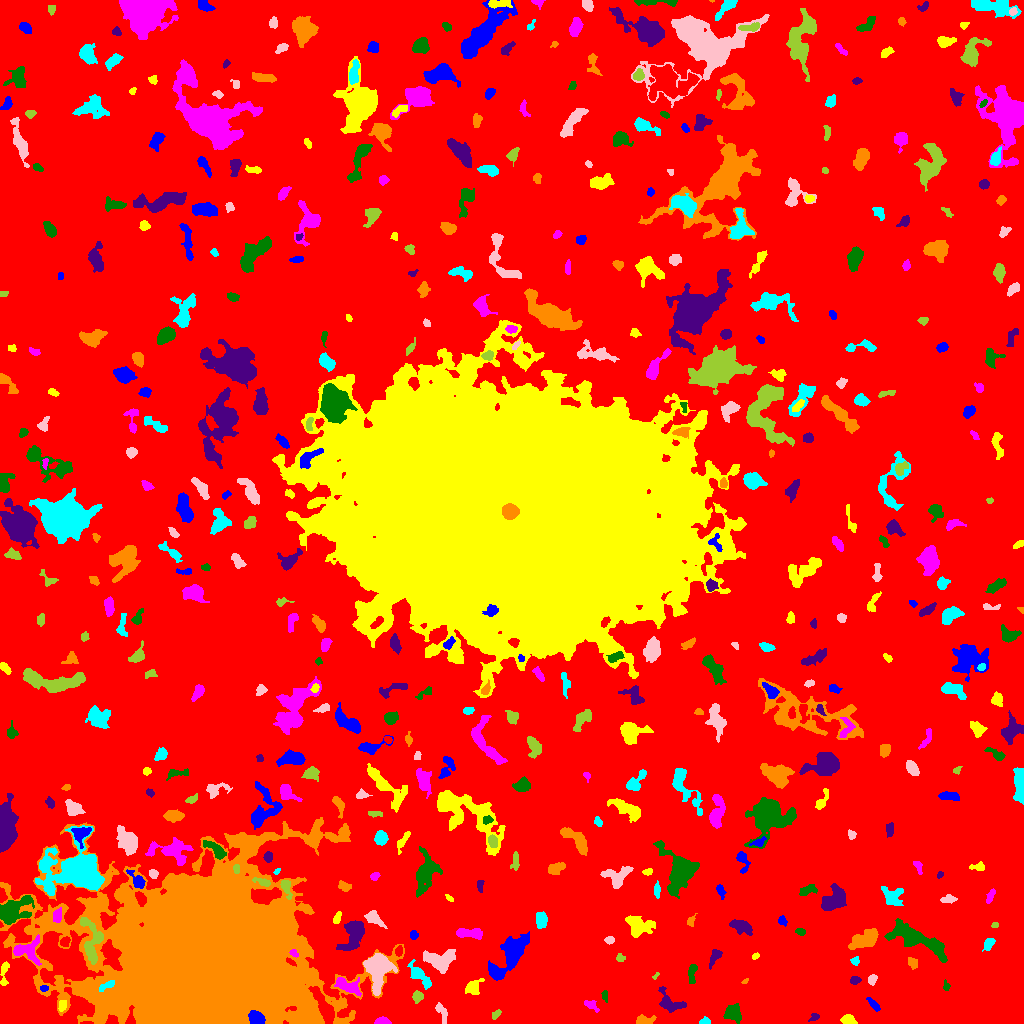

The data file committed next to this chart (first rows):
ID, X, Y, A, B, theta, total_flux, mu_max, mu_median, mu_mean, R_fwhm, R_e, R10, R90, x_start, x_end, y_start, y_end, area, greylevel
0, 516.6, 507.6, 310.8, 294.4, -0.8027, 1746026, 12.0, 2.0, 2.22, 100.9, 240.4, 92.67, 380.3, 0, 1023, 0, 1023, 786450, 2.22
1, 256.3, 4.818, 3.583, 2.94, -0.5101, 3232, 36.0, 16.0, 16.41, 5.293, 4.146, 1.693, 6.433, 248, 265, 0, 13, 197, 64.41
2, 848.3, 3.328, 3.306, 2.218, -0.2207, 341.0, 6.0, 3.0, 2.643, 4.72, 3.432, 1.382, 5.202, 840, 857, 0, 9, 129, 7.643
3, 382.6, 1.899, 3.54, 1.649, -0.01238, 457.0, 12.0, 4.0, 4.525, 3.568, 2.932, 1.128, 4.618, 374, 391, 0, 7, 101, 9.525
4, 732.8, 10.32, 4.131, 3.635, -0.7736, 1091, 11.0, 4.0, 4.347, 4.82, 4.687, 1.784, 7.715, 723, 741, 0, 20, 251, 8.347
5, 814.3, 6.408, 2.732, 1.798, 0.5218, 98.0, 4.0, 1.0, 1.463, 2.932, 2.459, 0.7979, 4.068, 808, 819, 2, 10, 67, 6.463
6, 645.2, 2.701, 4.765, 2.2, 0.1157, 308.0, 7.0, 2.0, 2.124, 2.877, 3.338, 1.128, 5.754, 636, 656, 0, 9, 145, 7.124
7, 704.8, 1.967, 2.539, 1.793, 0.08686, 91.0, 3.0, 1.0, 1.338, 2.821, 2.459, 0.9772, 3.989, 699, 710, 0, 7, 68, 6.338
8, 442.2, 11.17, 5.443, 2.165, -1.197, 254.0, 3.0, 2.0, 1.764, 5.078, 3.827, 1.596, 6.024, 435, 447, 0, 21, 144, 6.764
9, 496.2, 9.44, 2.661, 1.527, 0.6474, 150.0, 5.0, 2.0, 2.113, 2.985, 2.459, 0.9772, 4.029, 492, 501, 4, 14, 71, 7.113
10, 935.8, 13.31, 2.376, 1.616, 0.5744, 119.0, 4.0, 1.0, 1.545, 3.478, 2.394, 0.7979, 3.868, 930, 942, 9, 18, 77, 7.545
11, 873.4, 19.26, 4.492, 1.516, -0.8404, 141.0, 2.0, 1.0, 1.318, 5.352, 3.338, 1.493, 4.886, 866, 880, 12, 26, 107, 7.318
12, 62.07, 17.68, 3.059, 1.741, 1.351, 74.0, 2.0, 1.0, 0.8605, 4.549, 2.932, 0.9772, 4.26, 58, 66, 12, 23, 86, 8.86
13, 591.3, 18.31, 4.01, 2.057, -0.5463, 383.0, 8.0, 3.0, 3.42, 3.785, 3.432, 1.262, 5.352, 584, 599, 11, 23, 112, 7.42
14, 604.8, 28.17, 3.097, 1.543, -1.466, 98.0, 3.0, 1.0, 1.531, 3.09, 2.523, 0.9772, 3.989, 601, 607, 21, 33, 64, 6.531
15, 669.7, 21.48, 8.592, 4.547, -0.6637, 586.0, 5.0, 2.0, 1.928, 5.585, 5.323, 2.111, 8.5, 658, 686, 11, 37, 304, 6.928
16, 204.7, 59.35, 41.64, 33.03, -0.08169, 1040046, 180.0, 12.0, 28.63, 32.28, 37.52, 13.93, 74.68, 0, 404, 0, 206, 36326, 31.63
17, 106.7, 37.76, 4.912, 1.69, 0.5057, 228.0, 5.0, 2.0, 2.092, 3.613, 3.338, 1.262, 5.078, 99, 114, 32, 43, 109, 13.09
18, 377.6, 55.77, 8.476, 5.666, 1.539, 3890, 16.0, 4.0, 5.621, 7.858, 7.114, 2.821, 12.31, 363, 397, 28, 70, 692, 11.62
19, 417.5, 26.65, 2.76, 2.608, 1.287, 266.0, 5.0, 2.0, 2.396, 4.107, 3.478, 1.382, 5.202, 412, 423, 20, 33, 111, 9.396
20, 323.1, 18.4, 10.27, 2.73, -1.061, 1545, 10.0, 3.0, 3.601, 6.628, 6.232, 2.394, 9.885, 308, 334, 0, 37, 429, 13.6
21, 43.83, 35.21, 1.727, 1.332, 0.3593, 58.0, 3.0, 1.0, 1.115, 2.394, 1.954, 0.5642, 3.09, 40, 48, 32, 38, 52, 10.12
22, 473.5, 36.11, 4.671, 2.941, 0.7777, 446.0, 5.0, 2.0, 2.287, 5.015, 4.107, 1.596, 6.555, 465, 484, 29, 45, 195, 8.287
23, 347.4, 37.6, 7.41, 3.163, -0.4254, 1044, 8.0, 4.0, 3.676, 6.794, 5.47, 2.185, 8.5, 334, 361, 27, 46, 284, 9.676
24, 946.1, 37.68, 2.496, 1.569, -1.319, 90.0, 3.0, 1.0, 1.525, 2.985, 2.394, 0.7979, 3.742, 943, 950, 33, 44, 59, 6.525
25, 855.4, 42.84, 2.611, 1.925, 0.3737, 153.0, 6.0, 2.0, 1.889, 2.764, 2.646, 0.9772, 4.406, 850, 861, 39, 47, 81, 6.889
26, 744.9, 41.82, 1.704, 0.9774, 0.7754, 34.0, 2.0, 1.0, 1.062, 2.706, 1.596, 0.5642, 2.459, 741, 748, 40, 45, 32, 8.062
27, 419.7, 47.81, 7.845, 2.731, -0.8355, 864.0, 8.0, 3.0, 3.097, 5.528, 5.171, 1.954, 8.253, 407, 431, 34, 64, 279, 8.097
28, 871.9, 43.93, 2.603, 1.945, 1.192, 164.0, 4.0, 2.0, 1.907, 4.068, 2.821, 1.128, 4.406, 868, 877, 38, 49, 86, 6.907
29, 655.6, 47.61, 2.232, 0.9714, 0.8814, 54.0, 4.0, 1.5, 1.588, 2.326, 1.596, 0.5642, 2.585, 652, 659, 44, 51, 34, 8.588
30, 994.4, 55.09, 2.998, 1.379, -0.4873, 80.0, 3.0, 1.0, 1.379, 2.459, 2.257, 0.7979, 3.827, 989, 999, 51, 60, 58, 6.379
31, 496.1, 50.27, 2.878, 2.001, -1.024, 222.0, 4.0, 3.0, 2.581, 4.853, 3.09, 1.262, 4.652, 492, 501, 45, 56, 86, 9.581
32, 4.398, 51.29, 7.146, 1.873, 1.461, 264.0, 5.0, 2.0, 1.846, 3.241, 3.7, 1.382, 6.05, 0, 9, 38, 62, 143, 7.846
33, 26.48, 72.95, 7.156, 5.44, -0.108, 978.0, 6.0, 2.0, 2.717, 7.378, 5.781, 2.257, 9.236, 13, 41, 58, 89, 360, 9.717
34, 692, 49.74, 5.496, 1.903, 1.465, 334.0, 5.0, 2.0, 2.369, 4.107, 3.785, 1.382, 5.863, 688, 697, 40, 59, 141, 7.369
35, 714.6, 66.6, 4.792, 2.085, 1.081, 273.0, 5.0, 2.0, 1.896, 3.432, 3.432, 1.262, 5.754, 709, 722, 54, 74, 144, 6.896
36, 912.7, 60.75, 3.112, 2.122, -0.9047, 150.0, 4.0, 2.0, 1.5, 4.029, 3.29, 1.128, 4.951, 908, 917, 54, 66, 100, 7.5
37, 855.6, 62.71, 2.042, 1.906, 1.496, 102.0, 5.0, 1.0, 1.522, 1.693, 2.326, 0.7979, 3.909, 850, 859, 58, 67, 67, 6.522
38, 438, 62.79, 7.672, 4.733, -0.2301, 1035, 5.0, 2.0, 2.193, 7.611, 6.257, 2.523, 10.45, 423, 455, 50, 74, 472, 7.193
39, 620.4, 65.42, 2.434, 1.765, -0.2253, 91.0, 3.0, 1.0, 1.379, 2.932, 2.459, 0.9772, 3.909, 616, 625, 62, 70, 66, 6.379
40, 398.9, 72.53, 2.327, 1.741, 1.305, 108.0, 4.0, 1.0, 1.459, 3.29, 2.585, 0.9772, 4.068, 395, 402, 67, 78, 74, 9.459
41, 513.4, 72.34, 10.22, 4.426, 0.9504, 3396, 16.0, 3.0, 4.48, 7.291, 6.77, 2.646, 12.06, 488, 529, 43, 92, 758, 9.48
42, 755.4, 67.37, 2.103, 1.282, 0.5916, 73.0, 3.0, 2.0, 1.622, 2.877, 2.185, 0.7979, 3.241, 752, 759, 64, 71, 45, 7.622
43, 293.9, 70.24, 2.299, 1.587, -0.8612, 112.0, 4.0, 2.0, 1.931, 3.385, 2.326, 0.9772, 3.656, 289, 298, 66, 74, 58, 13.93
44, 917.6, 83.92, 17.51, 4.793, -0.4363, 3126, 7.0, 3.0, 3.556, 11.42, 9.657, 3.827, 14.92, 884, 947, 61, 105, 879, 7.556
45, 354.4, 91.44, 7.248, 4.387, 1.229, 1339, 10.0, 2.0, 2.694, 5.809, 5.614, 2.111, 10.26, 336, 364, 73, 103, 497, 7.694
46, 864.1, 84.55, 8.15, 3.691, 0.4698, 1528, 8.0, 4.0, 3.656, 8.311, 6.77, 2.585, 10.26, 848, 878, 74, 95, 418, 7.656
47, 988.7, 79.8, 3.274, 1.976, 0.8834, 329.0, 8.0, 3.0, 2.812, 3.385, 3.141, 1.128, 5.078, 982, 995, 72, 85, 117, 7.812
48, 609.3, 83.48, 2.191, 1.835, 0.03225, 177.0, 5.0, 2.0, 2.529, 3.29, 2.646, 0.9772, 4.029, 604, 614, 79, 87, 70, 7.529
49, 91.82, 83.29, 12.97, 5.123, -1.449, 1610, 7.0, 3.0, 3.326, 7.979, 7.506, 2.877, 11.26, 80, 103, 59, 106, 484, 12.33
50, 64.97, 81.7, 2.317, 1.875, 0.8795, 196.0, 5.0, 2.0, 2.178, 3.385, 2.646, 0.9772, 4.184, 60, 70, 77, 87, 90, 10.18
51, 413.9, 88.08, 2.167, 1.786, 1.519, 133.0, 5.0, 2.0, 1.873, 2.585, 2.394, 0.7979, 4.029, 410, 418, 84, 93, 71, 6.873
52, 638.8, 97.2, 6.766, 5.01, -0.272, 1013, 6.0, 2.0, 2.429, 7.611, 6.232, 2.459, 9.69, 625, 655, 86, 108, 417, 7.429
53, 468.1, 90.22, 7.339, 2.218, -0.1128, 522.0, 6.0, 2.0, 2.193, 5.382, 4.652, 1.693, 7.313, 456, 482, 84, 95, 238, 7.193
54, 800.5, 91.77, 2.495, 1.647, -0.2596, 141.0, 4.0, 2.0, 2.074, 3.785, 2.646, 0.9772, 4.068, 795, 805, 88, 95, 68, 8.074
55, 740.8, 96.78, 5.994, 2.806, -0.4105, 918.0, 8.0, 3.0, 3.628, 5.997, 5.015, 1.871, 7.899, 729, 752, 88, 104, 253, 7.628
56, 690.7, 102.6, 2.976, 1.873, 1.022, 127.0, 4.0, 2.0, 1.716, 3.568, 2.764, 0.9772, 4.334, 687, 697, 97, 110, 74, 6.716
57, 541.2, 103.4, 3.78, 2.489, -1.456, 626.0, 9.0, 3.0, 3.577, 4.146, 3.909, 1.493, 6.232, 536, 547, 95, 112, 175, 8.577
58, 374.1, 105.2, 5.086, 2.457, -0.6674, 648.0, 8.0, 3.0, 3.306, 5.202, 4.146, 1.596, 6.676, 364, 387, 95, 113, 196, 9.306
59, 994.6, 98.54, 1.69, 1.462, 0.2228, 78.0, 3.0, 2.0, 1.902, 2.985, 2.034, 0.7979, 3.09, 991, 998, 96, 101, 41, 6.902
... 469 more rows
